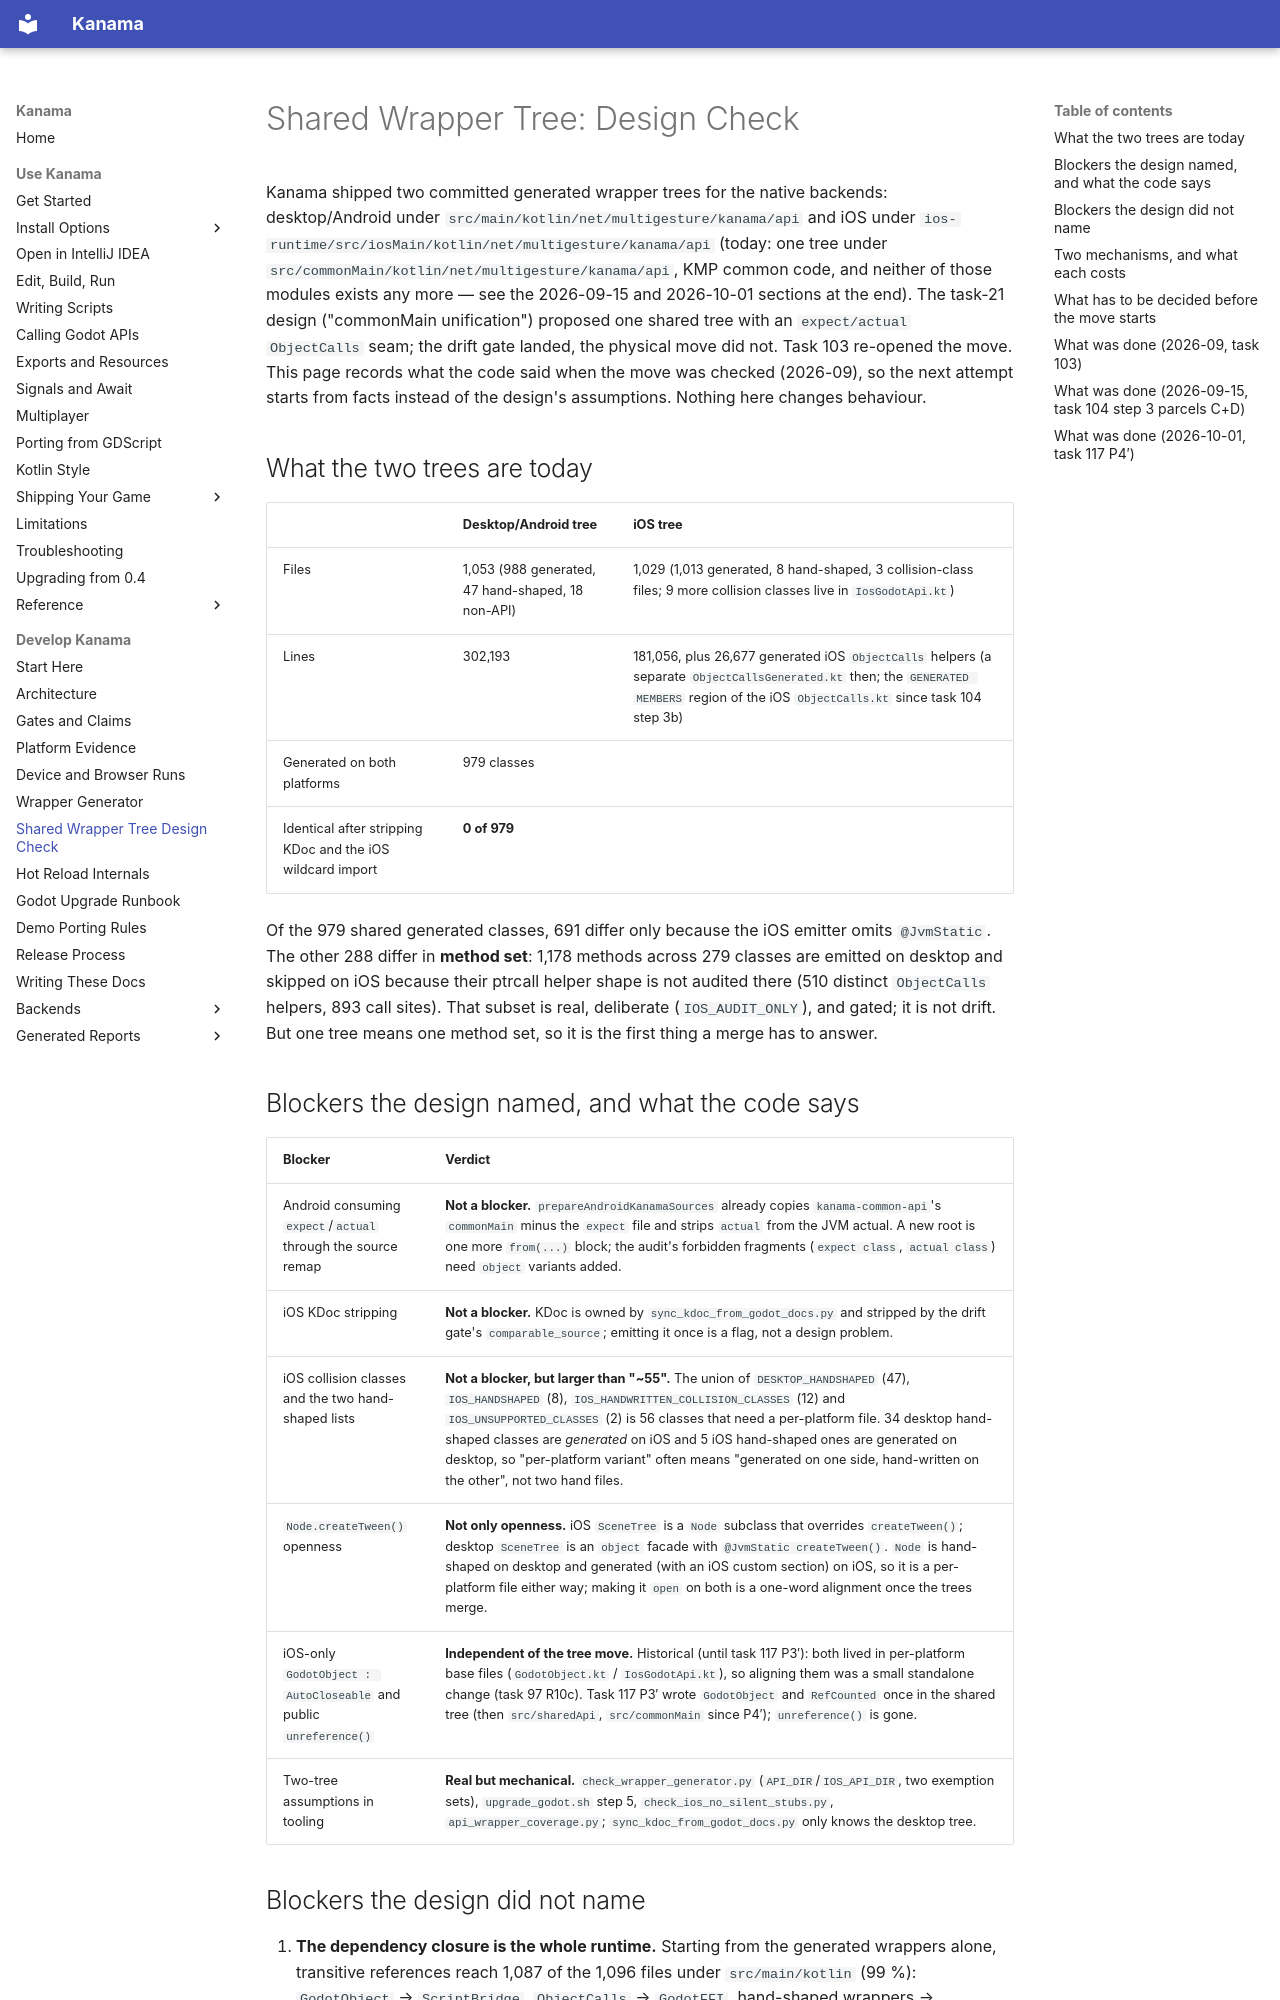

repository: falcon4ever/kanama · page: contributing/shared-wrapper-tree-design-check/index.html · generator: mkdocs

# Shared Wrapper Tree: Design Check

Kanama shipped two committed generated wrapper trees for the native backends:
desktop/Android under `src/main/kotlin/net/multigesture/kanama/api` and iOS under
`ios-runtime/src/iosMain/kotlin/net/multigesture/kanama/api` (today: one tree under
`src/commonMain/kotlin/net/multigesture/kanama/api`, KMP common code, and neither of those modules
exists any more — see the 2026-09-15 and 2026-10-01 sections at the end). The task-21 design
("commonMain unification") proposed one shared tree with an `expect/actual
ObjectCalls` seam; the drift gate landed, the physical move did not. Task 103
re-opened the move. This page records what the code said when the move was
checked (2026-09), so the next attempt starts from facts instead of the design's
assumptions. Nothing here changes behaviour.

## What the two trees are today

| | Desktop/Android tree | iOS tree |
|---|---|---|
| Files | 1,053 (988 generated, 47 hand-shaped, 18 non-API) | 1,029 (1,013 generated, 8 hand-shaped, 3 collision-class files; 9 more collision classes live in `IosGodotApi.kt`) |
| Lines | 302,193 | 181,056, plus 26,677 generated iOS `ObjectCalls` helpers (a separate `ObjectCallsGenerated.kt` then; the `GENERATED MEMBERS` region of the iOS `ObjectCalls.kt` since task 104 step 3b) |
| Generated on both platforms | 979 classes | |
| Identical after stripping KDoc and the iOS wildcard import | **0 of 979** | |

Of the 979 shared generated classes, 691 differ only because the iOS emitter
omits `@JvmStatic`. The other 288 differ in **method set**: 1,178 methods across
279 classes are emitted on desktop and skipped on iOS because their ptrcall
helper shape is not audited there (510 distinct `ObjectCalls` helpers, 893 call
sites). That subset is real, deliberate (`IOS_AUDIT_ONLY`), and gated; it is not
drift. But one tree means one method set, so it is the first thing a merge has
to answer.

## Blockers the design named, and what the code says

| Blocker | Verdict |
|---|---|
| Android consuming `expect`/`actual` through the source remap | **Not a blocker.** `prepareAndroidKanamaSources` already copies `kanama-common-api`'s `commonMain` minus the `expect` file and strips `actual ` from the JVM actual. A new root is one more `from(...)` block; the audit's forbidden fragments (`expect class`, `actual class`) need `object` variants added. |
| iOS KDoc stripping | **Not a blocker.** KDoc is owned by `sync_kdoc_from_godot_docs.py` and stripped by the drift gate's `comparable_source`; emitting it once is a flag, not a design problem. |
| iOS collision classes and the two hand-shaped lists | **Not a blocker, but larger than "~55".** The union of `DESKTOP_HANDSHAPED` (47), `IOS_HANDSHAPED` (8), `IOS_HANDWRITTEN_COLLISION_CLASSES` (12) and `IOS_UNSUPPORTED_CLASSES` (2) is 56 classes that need a per-platform file. 34 desktop hand-shaped classes are *generated* on iOS and 5 iOS hand-shaped ones are generated on desktop, so "per-platform variant" often means "generated on one side, hand-written on the other", not two hand files. |
| `Node.createTween()` openness | **Not only openness.** iOS `SceneTree` is a `Node` subclass that overrides `createTween()`; desktop `SceneTree` is an `object` facade with `@JvmStatic createTween()`. `Node` is hand-shaped on desktop and generated (with an iOS custom section) on iOS, so it is a per-platform file either way; making it `open` on both is a one-word alignment once the trees merge. |
| iOS-only `GodotObject : AutoCloseable` and public `unreference()` | **Independent of the tree move.** Historical (until task 117 P3′): both lived in per-platform base files (`GodotObject.kt` / `IosGodotApi.kt`), so aligning them was a small standalone change (task 97 R10c). Task 117 P3′ wrote `GodotObject` and `RefCounted` once in the shared tree (then `src/sharedApi`, `src/commonMain` since P4′); `unreference()` is gone. |
| Two-tree assumptions in tooling | **Real but mechanical.** `check_wrapper_generator.py` (`API_DIR`/`IOS_API_DIR`, two exemption sets), `upgrade_godot.sh` step 5, `check_ios_no_silent_stubs.py`, `api_wrapper_coverage.py`; `sync_kdoc_from_godot_docs.py` only knows the desktop tree. |
